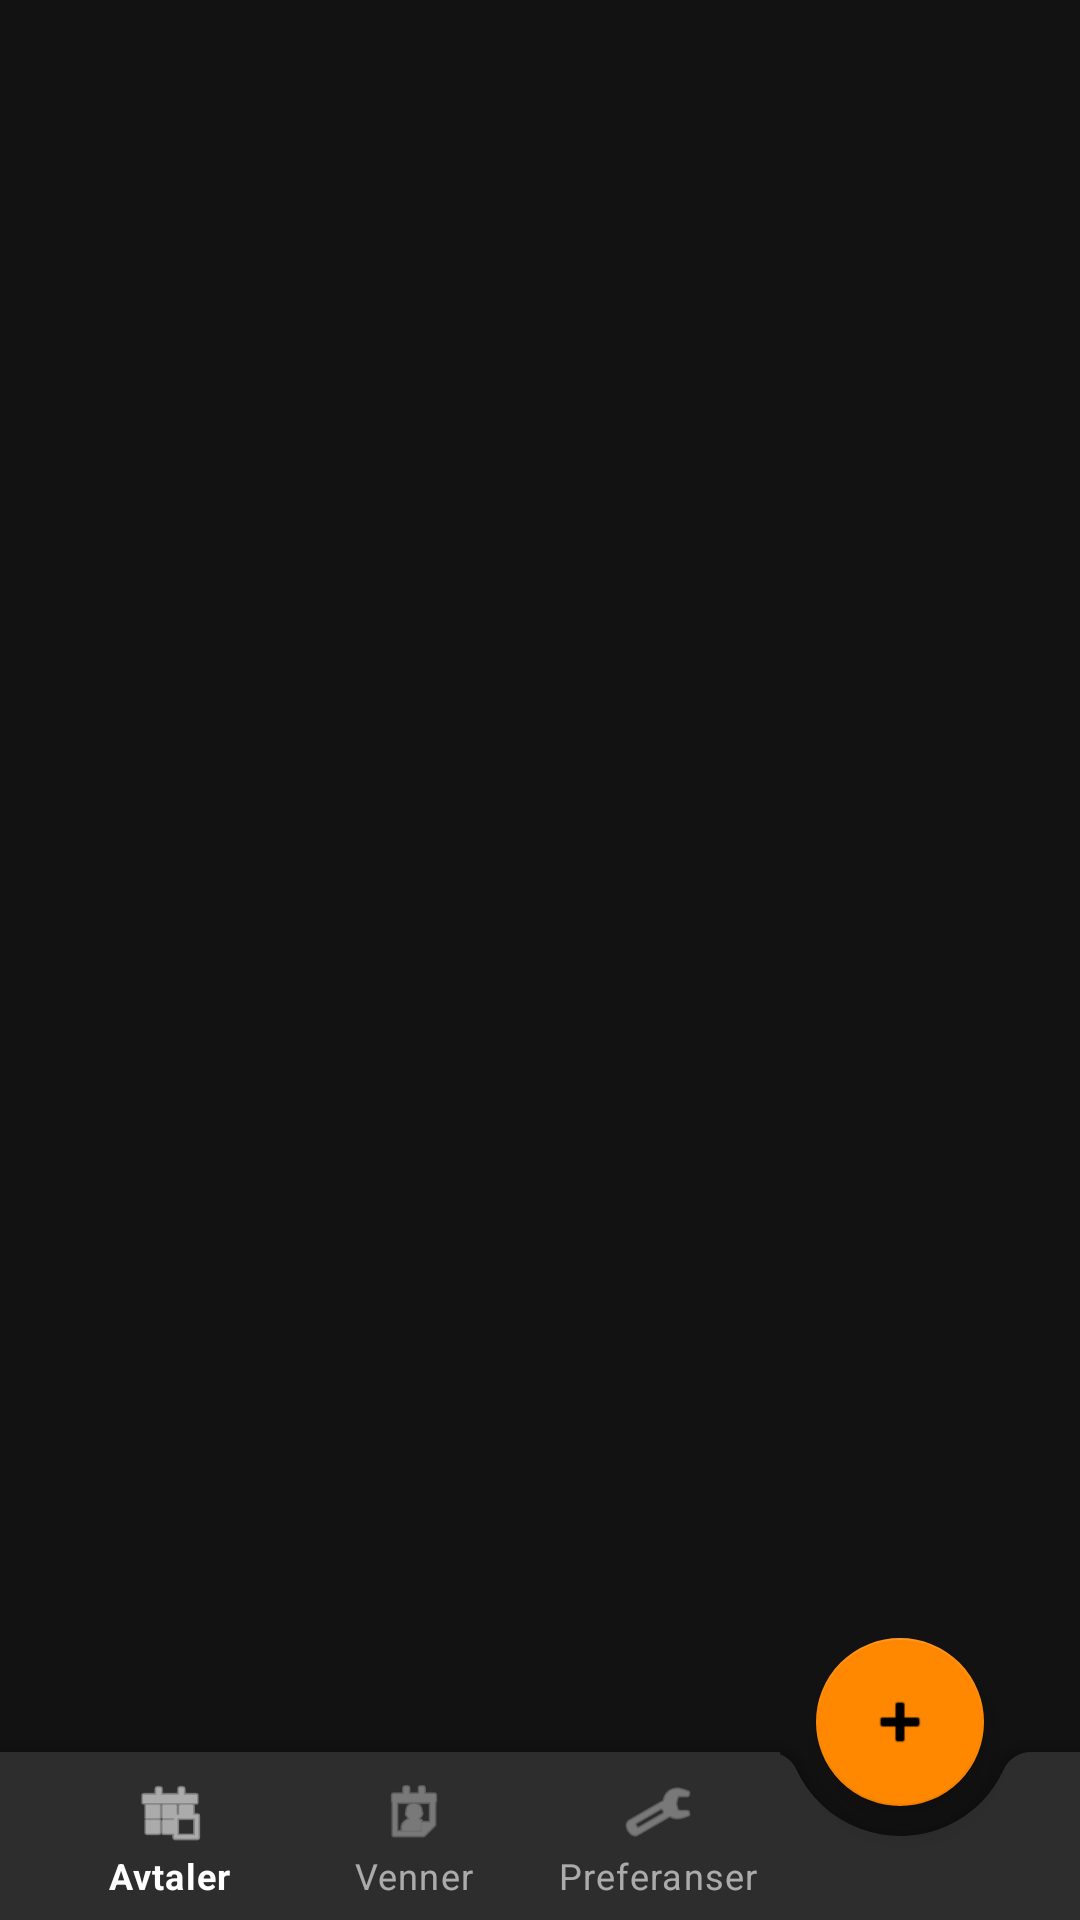

Layout XML and referenced resources for this Android screen:
<!-- AndroidManifest.xml: application theme Theme.S345368m2 -->
<!-- res/layout/activity_main.xml -->
<?xml version="1.0" encoding="utf-8"?>
<androidx.coordinatorlayout.widget.CoordinatorLayout xmlns:android="http://schemas.android.com/apk/res/android"
    xmlns:app="http://schemas.android.com/apk/res-auto"
    xmlns:tools="http://schemas.android.com/tools"
    android:layout_width="match_parent"
    android:layout_height="match_parent"
    android:orientation="vertical"
    android:gravity="center"
    tools:context=".MainActivity">

    <FrameLayout
        android:id="@+id/frameLayout"
        android:layout_width="match_parent"
        android:layout_height="match_parent"/>

    <com.google.android.material.bottomappbar.BottomAppBar
        android:id="@+id/bottom_app_bar"
        android:layout_width="match_parent"
        android:layout_height="wrap_content"
        android:layout_gravity="bottom"
        app:fabAlignmentMode="end"
        app:fabCradleMargin="10dp"
        app:fabCradleRoundedCornerRadius="10dp"
        app:fabCradleVerticalOffset="10dp"
        android:background="@android:color/transparent"
         >
        <com.google.android.material.bottomnavigation.BottomNavigationView
            android:id="@+id/bottom_nav"
            android:layout_width="match_parent"
            android:layout_height="match_parent"
            app:menu="@menu/meny"
            android:layout_marginEnd="100dp"
            android:outlineAmbientShadowColor="@android:color/transparent"
            android:outlineSpotShadowColor="@android:color/transparent"/>
    </com.google.android.material.bottomappbar.BottomAppBar>

    <com.google.android.material.floatingactionbutton.FloatingActionButton
        android:id="@+id/fab"
        android:layout_width="wrap_content"
        android:layout_height="wrap_content"
        app:layout_anchor="@id/bottom_app_bar"
        app:srcCompat="@android:drawable/ic_input_add" />

</androidx.coordinatorlayout.widget.CoordinatorLayout>
<!-- resources referenced by this layout -->
<resources>
  <style name="Theme.S345368m2" parent="Base.Theme.S345368m2" />
  <style name="Base.Theme.S345368m2" parent="Theme.MaterialComponents.NoActionBar">
          
          
          <item name="colorPrimary">@color/white</item>
          <item name="colorSecondary">@color/orange</item>
          <item name="android:textColor">@color/white</item>
      </style>
  <color name="white">#FFFFFF</color>
  <color name="orange">#FF8800</color>
</resources>
